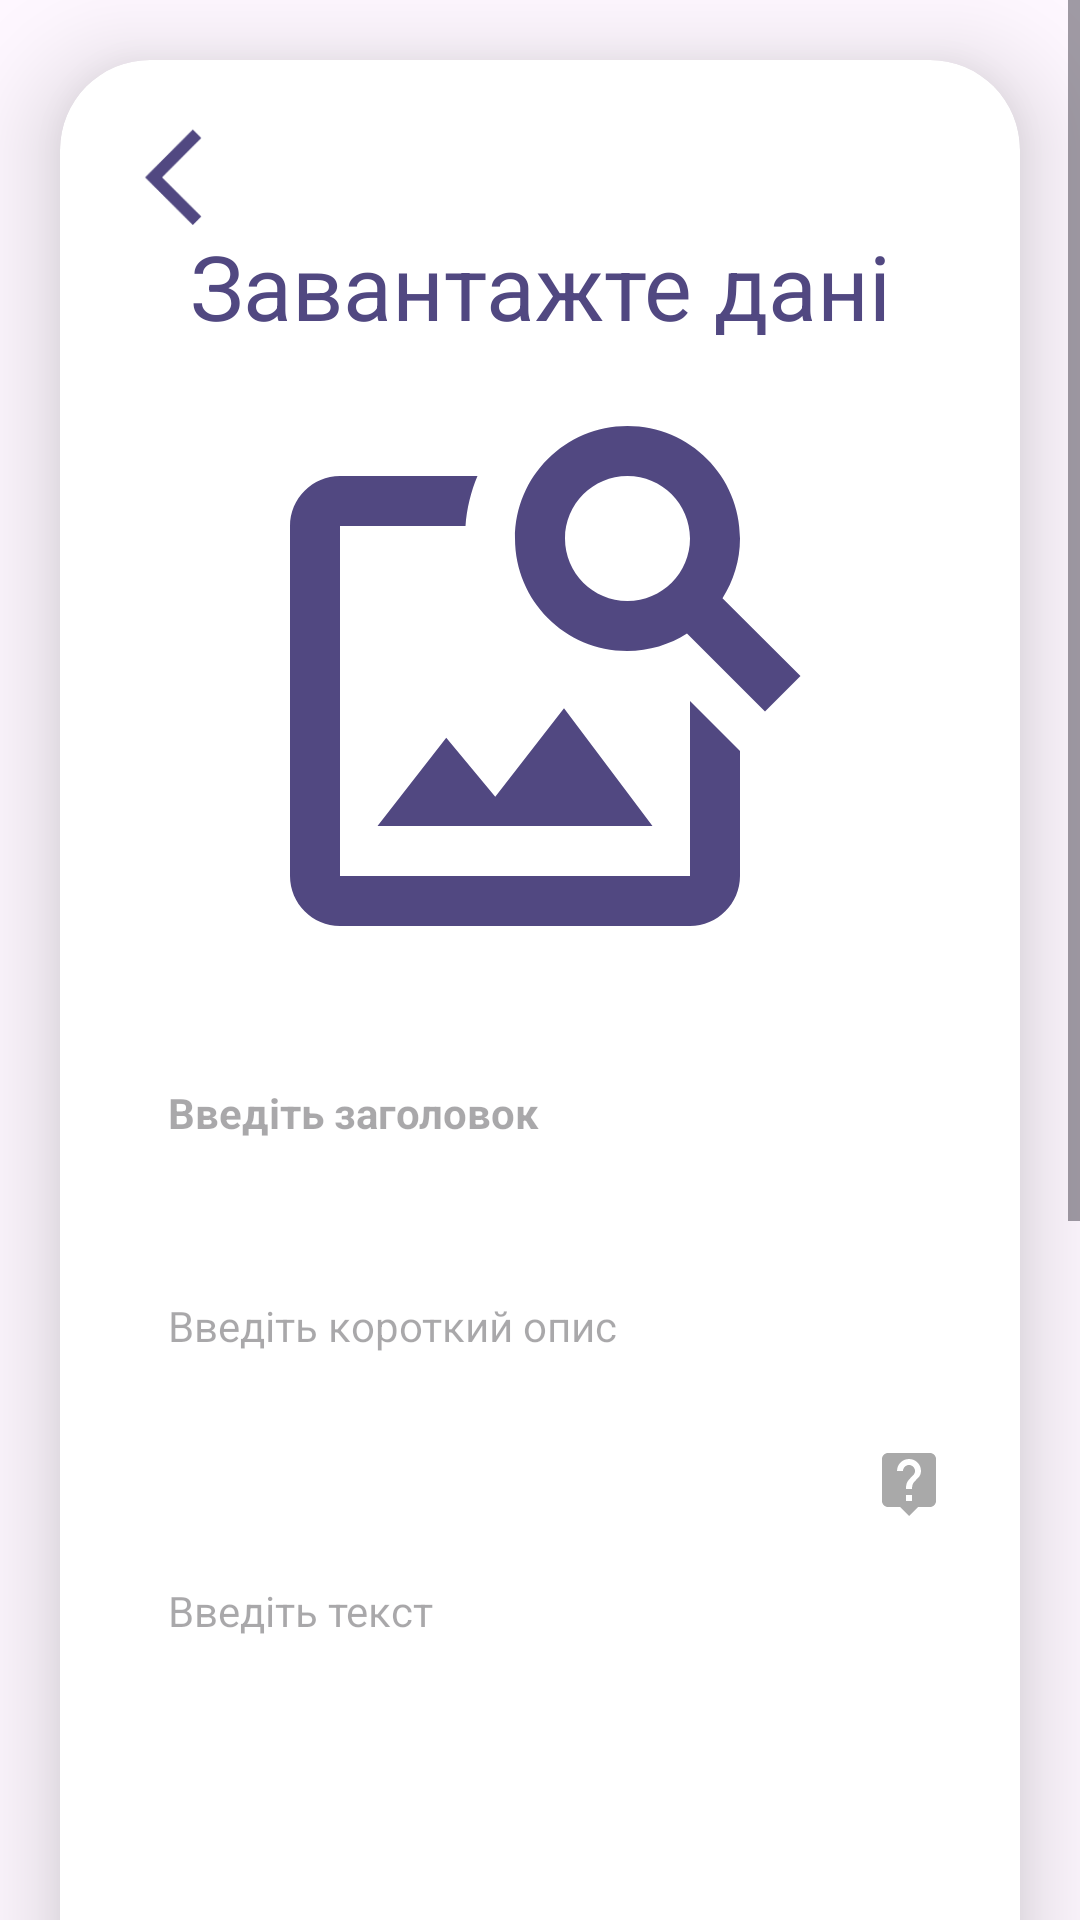

Produce the Android XML layout that renders to this screen, including the resource entries it uses.
<!-- AndroidManifest.xml: application theme Base.Theme.TechGirls -->
<!-- res/layout/news_add.xml -->
<?xml version="1.0" encoding="utf-8"?>
<ScrollView
        xmlns:android="http://schemas.android.com/apk/res/android"
        xmlns:tools="http://schemas.android.com/tools"
        xmlns:app="http://schemas.android.com/apk/res-auto"
        android:layout_width="match_parent"
        android:layout_height="match_parent"
        android:orientation="vertical"
        tools:context=".Pages.UploadActivity"
        >

        <androidx.cardview.widget.CardView
            android:layout_width="match_parent"
            android:layout_height="wrap_content"
            android:layout_marginStart="20dp"
            android:layout_marginTop="20dp"
            android:layout_marginEnd="20dp"
            android:layout_marginBottom="20dp"
            app:cardCornerRadius="30dp"
            app:cardElevation="20dp">

            <LinearLayout
                android:layout_width="match_parent"
                android:layout_height="match_parent"
                android:layout_gravity="center_horizontal"
                android:background="@drawable/lavender_border"
                android:orientation="vertical"
                android:padding="20dp">

                <ImageButton
                    android:id="@+id/uploadButton_close"
                    android:layout_width="35dp"
                    android:layout_height="35dp"
                    android:layout_marginStart="2dp"
                    android:background="@android:color/transparent"
                    android:scaleType="fitCenter"
                    app:srcCompat="@drawable/arrow_back_baseline" />

                <TextView
                    android:layout_width="match_parent"
                    android:layout_height="wrap_content"
                    android:text="Завантажте дані"
                    android:textAlignment="center"
                    android:textColor="@color/purple"
                    android:textSize="30sp" />

                <ImageView
                    android:id="@+id/uploadImage"
                    android:layout_width="match_parent"
                    android:layout_height="200dp"
                    android:layout_marginTop="10dp"
                    android:scaleType="fitCenter"
                    android:src="@drawable/baseline_image_search_24" />

                <EditText
                    android:id="@+id/uploadTitle"
                    android:layout_width="match_parent"
                    android:layout_height="wrap_content"
                    android:layout_gravity="start|center_vertical"
                    android:layout_marginTop="20dp"
                    android:background="@drawable/lavender_border"
                    android:hint="@string/input_title"
                    android:padding="16dp"
                    android:textColor="@color/purple"
                    android:textSize="14sp"
                    android:textStyle="bold" />

                <EditText
                    android:id="@+id/uploadCaption"
                    android:layout_width="match_parent"
                    android:layout_height="wrap_content"
                    android:layout_gravity="start|center_vertical"
                    android:layout_marginTop="20dp"
                    android:background="@drawable/lavender_border"
                    android:hint="@string/input_caption"
                    android:padding="16dp"
                    android:textColor="@color/purple"
                    android:textSize="14sp" />

                <ImageButton
                    android:id="@+id/explainButton"
                    android:layout_width="wrap_content"
                    android:layout_height="wrap_content"
                    android:background="@android:color/transparent"
                    app:srcCompat="@drawable/baseline_live_help_24"
                    android:layout_gravity="end"
                    android:layout_marginTop="15dp"
                    android:layout_marginEnd="5dp"
                    />

                <EditText
                    android:id="@+id/uploadText"
                    android:layout_width="match_parent"
                    android:layout_height="wrap_content"
                    android:layout_gravity="start|center_vertical"
                    android:layout_marginTop="5dp"
                    android:background="@drawable/lavender_border"
                    android:gravity="top"
                    android:hint="@string/input_text"
                    android:inputType="textMultiLine"
                    android:minLines="12"
                    android:padding="16dp"
                    android:textColor="@color/purple"
                    android:textSize="14sp" />

                <EditText
                    android:id="@+id/uploadLink"
                    android:layout_width="match_parent"
                    android:layout_height="wrap_content"
                    android:layout_gravity="start|center_vertical"
                    android:layout_marginTop="20dp"
                    android:background="@drawable/lavender_border"
                    android:hint="@string/input_link"
                    android:padding="16dp"
                    android:textColor="@color/purple"
                    android:textSize="14sp" />

                <com.google.android.material.textfield.TextInputLayout
                    android:id="@+id/outlinedThemeField"
                    style="@style/Widget.Material3.TextInputLayout.OutlinedBox.Dense.ExposedDropdownMenu"
                    android:layout_width="match_parent"
                    android:layout_height="wrap_content"
                    android:layout_marginTop="20dp"
                    app:errorEnabled="true"
                    app:hintTextAppearance="@style/TextAppearance.AppCompat.Medium">

                    <AutoCompleteTextView
                        android:id="@+id/uploadTheme"
                        android:layout_width="match_parent"
                        android:layout_height="wrap_content"
                        android:layout_gravity="start|center_vertical"
                        android:layout_marginTop="20dp"
                        android:background="@drawable/lavender_border"
                        android:inputType="none"
                        android:padding="18dp"
                        android:hint="@string/choose_theme"
                        android:textColor="@color/purple"
                        android:textSize="14sp"
                        tools:ignore="SpeakableTextPresentCheck" />
                </com.google.android.material.textfield.TextInputLayout>

                <Button
                    android:id="@+id/uploadButton_save"
                    android:layout_width="match_parent"
                    android:layout_height="60dp"
                    android:layout_marginTop="10dp"
                    android:text="@string/save"
                    android:textSize="18sp" />

            </LinearLayout>

        </androidx.cardview.widget.CardView>

    </ScrollView>
<!-- resources referenced by this layout -->
<resources>
  <color name="purple">#514881</color>
  <!-- drawable arrow_back_baseline (drawable) -->
  <?xml version="1.0" encoding="utf-8"?>
  <vector xmlns:android="http://schemas.android.com/apk/res/android"
      android:autoMirrored="true"
      android:height="36dp"
      android:viewportHeight="22"
      android:viewportWidth="22"
      android:width="36dp">
      <path
          android:fillColor="#514881"
          android:pathData="M15.77,3.77l-1.77,-1.77l-10,10l10,10l1.77,-1.77l-8.23,-8.23z"/>
  
  </vector>
  <!-- drawable baseline_image_search_24 (drawable) -->
  <vector xmlns:android="http://schemas.android.com/apk/res/android" android:height="24dp" android:tint="#514881" android:viewportHeight="24" android:viewportWidth="24" android:width="24dp">
        
      <path android:fillColor="@android:color/white" android:pathData="M18,13v7L4,20L4,6h5.02c0.05,-0.71 0.22,-1.38 0.48,-2L4,4c-1.1,0 -2,0.9 -2,2v14c0,1.1 0.9,2 2,2h14c1.1,0 2,-0.9 2,-2v-5l-2,-2zM16.5,18h-11l2.75,-3.53 1.96,2.36 2.75,-3.54zM19.3,8.89c0.44,-0.7 0.7,-1.51 0.7,-2.39C20,4.01 17.99,2 15.5,2S11,4.01 11,6.5s2.01,4.5 4.49,4.5c0.88,0 1.7,-0.26 2.39,-0.7L21,13.42 22.42,12 19.3,8.89zM15.5,9C14.12,9 13,7.88 13,6.5S14.12,4 15.5,4 18,5.12 18,6.5 16.88,9 15.5,9z"/>
      
  </vector>
  <!-- drawable baseline_live_help_24 (drawable) -->
  <vector xmlns:android="http://schemas.android.com/apk/res/android" android:autoMirrored="true" android:height="24dp" android:tint="#A9A9A9" android:viewportHeight="24" android:viewportWidth="24" android:width="24dp">
        
      <path android:fillColor="@android:color/white" android:pathData="M19,2L5,2c-1.11,0 -2,0.9 -2,2v14c0,1.1 0.89,2 2,2h4l3,3 3,-3h4c1.1,0 2,-0.9 2,-2L21,4c0,-1.1 -0.9,-2 -2,-2zM13,18h-2v-2h2v2zM15.07,10.25l-0.9,0.92C13.45,11.9 13,12.5 13,14h-2v-0.5c0,-1.1 0.45,-2.1 1.17,-2.83l1.24,-1.26c0.37,-0.36 0.59,-0.86 0.59,-1.41 0,-1.1 -0.9,-2 -2,-2s-2,0.9 -2,2L8,8c0,-2.21 1.79,-4 4,-4s4,1.79 4,4c0,0.88 -0.36,1.68 -0.93,2.25z"/>
      
  </vector>
  <string name="choose_theme">Оберіть тему</string>
  <string name="input_caption">Введіть короткий опис</string>
  <string name="input_link">Посилання</string>
  <string name="input_text">Введіть текст</string>
  <string name="input_title">Введіть заголовок</string>
  <string name="save">Зберегти</string>
  <style name="Base.Theme.TechGirls" parent="Theme.Material3.DayNight.NoActionBar">
          
          
          <item name="android:windowFullscreen">true</item>
          <item name="android:textColorPrimary">@color/bistre</item>
          <item name="textFillColor">@color/bistre</item>
          <item name="colorPrimary">@color/lavender</item>
          <item name="fontFamily">@font/ubuntu</item>
          <item name="colorSecondary">#00FF00</item> 
          <item name="android:popupMenuStyle">@style/popUpBGStyle</item>
      </style>
  <color name="bistre">#34211b</color>
  <color name="lavender">#7469B6</color>
  <style name="popUpBGStyle" parent="Widget.Material3.PopupMenu">
          <item name="android:popupBackground">@drawable/custom_card_bag</item>
      </style>
</resources>
